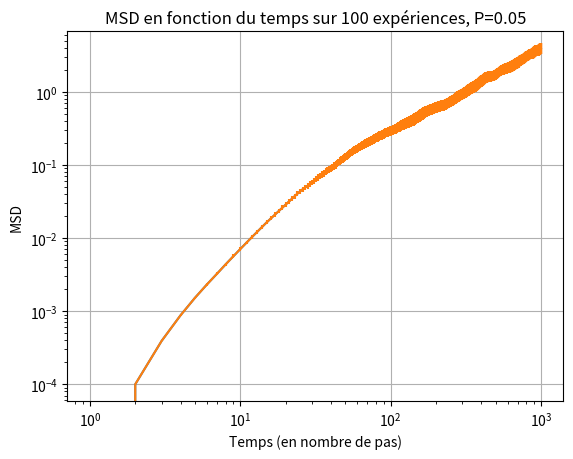
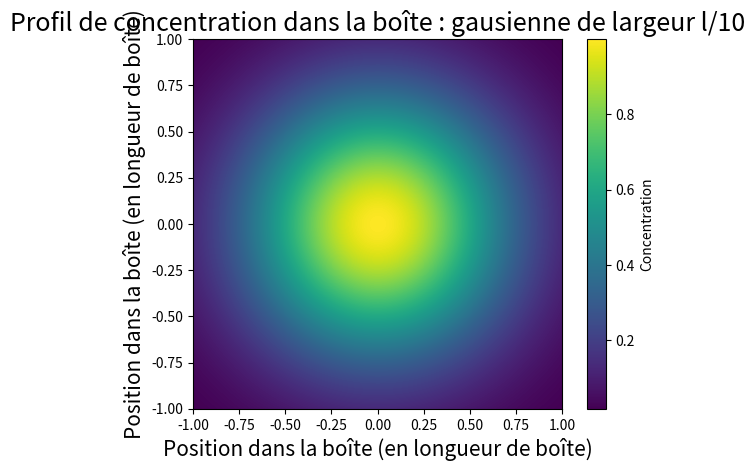

Source code (Python) for these figures, in order: (Note: this script raises an exception after producing the figures.)
# -*- coding: utf-8 -*-
"""
Created on Mon Nov 22 21:34:18 2021

@author: Rémy
"""

#!/usr/bin/env python3
# -*- coding: utf-8 -*-
"""
1

@author: lienardr
"""

#%%
from numpy import pi,cos,sin,sqrt,log
import numpy as np
import matplotlib.pyplot as plt
import scipy.optimize as spo # Le pro du curve fitting !
import scipy.stats as st

# from time import sleep
from tqdm import tqdm #Progress bar ;)

#%% Définition des paramètres


P = 0.05  #Probabilité de tourner 

l = 1 # Longueur de la boite

N = 1000 # Nombre de pas

alpha = np.random.uniform(0,2*pi,N) # Angle pris par la bactérie

l0 = l/100 #longeur d'un pas (il faut prendre un pas l0 fixe de façon à ce que la bactérie explore une distance deux fois plus grand si N*2)

x0,y0 = l/2,l/2 #Positions initiales

N_exp = 100 #Nombre d'iteration

Pas_temps=np.linspace(1,N,N) # Pas de temps


#%% Fonction marche d'une bactérie

def marche_bacterie(N,P):
    
    
    """
    Fonction de marche aléatoire d'une bactérie en l'absence d'interaction et de gradient
    N = Nombre de pas de la bactérie
    P = Probabilité de tourner
    
    """
    
    
    x=np.zeros(N) #Matrice des positions en x et en y
    y=np.zeros(N)
    
    alpha = np.random.uniform(0,2*pi,N) # Angle pris par la bactérie lorsqu'elle tourne
    changes = np.random.binomial(1,P,N) #Determine si on tourne (1) ou pas (0)

    
    
    #Conditions initiales
    x[0]=x0 
    y[0]=y0
    changes[1]=1 #On doit initialement faire tourner la bactérie car elle n'a pas de direction à "poursuivre" à la premiere itération
    
    for i in range (0,N-1) :
        if changes[i+1] == 1 : #La bactérie tourne d'un angle alpha 
            x[i+1] = l0*cos(alpha[i+1]) + x[i]
            y[i+1] = l0*sin(alpha[i+1]) + y[i]
        else :
            alpha[i+1]=alpha[i]  # On doit "fixer la mémoire" en particulier si on ne tourne pas deux fois de suite
            x[i+1] = l0*cos(alpha[i+1]) + x[i]
            y[i+1] = l0*sin(alpha[i+1]) + y[i]
    return x,y

#%% Fonction MSD avec écart type et incertitudes
    
def MSD (N,N_experience) :
    """
    
    N_experience = nombre d'expérience, ici le nombre de colonnes dans la matrice
    N = Nombre de pas de la bactérie
    
    
    """

    temp = np.zeros((N,N_exp)) #Fonction MSD mais sans la moyenne (ligne,colonne)
    MSD = np.zeros(N)
    sigma=np.zeros(N)   
    Incertitudes = np.zeros(N)
    
    
    for j in tqdm(range (0,N_exp) ): 
        exp = marche_bacterie(N,P) #On récupères les coordonnées d'une expérience j 
        temp[:,j]  = (exp[0]-x0)**2 + (exp[1]-y0)**2 #On calcule le SD
        
    for i in tqdm(range(0,N)) :
        MSD[i]=np.mean(temp[i,:]) # Calcule le M_SD 
        sigma[i]=np.std(temp[i,:],ddof=1)  # Calcule l'écart type avec estimateur en n-1
        
    t_student=st.t.interval(0.95,(N_experience)-1)
    Incertitudes= sigma*t_student[1]/sqrt(N_exp)
    return MSD,sigma,Incertitudes


#%% Distribution Gaussienne de la concentration en nutriments

l = 1 # Longueur de la boite

ecart_type = l/2


C0= 1

def Concentration (x,y,x0,y0) :
    """
    centree en x0,y0
    """
    
    return np.exp(- ((x-x0)**2 +(y-y0)**2) / (2*ecart_type**2))


#%% Mise a jour de la fonction marche_bactérie en prenant en compte le gradiaet 
def marche_bacterie_concentration(N):
    
    
    """
    Fonction de marche aléatoire d'une bactérie en présence de gradient de c0, P proba d'aller tout droit
    """
    
    
    x=np.zeros(N) #Matrice des positions en x et en y
    y=np.zeros(N)
    
    alpha = np.random.uniform(0,2*pi,N) # Angle pris par la bactérie lorsqu'elle tourne
    #changes = np.random.binomial(1,P) #Determine si on tourne (0) ou pas (1) P : probabilité pour la bactérie de continuer en LD

    
    
    #Conditions initiales
    x[0]=np.random.uniform(-l/2,l/2)
    y[0]=np.random.uniform(-l/2,l/2)
    P=0 #On doit initialement faire tourner la bactérie car elle n'a pas de direction à "poursuivre" à la premiere itération
    
    for i in range (0,N-1) :
        changes=np.random.binomial(1,P)
        if changes == 0 : #La bactérie tourne d'un angle alpha, donc elle sent son environnement 
            x[i+1] = l0*cos(alpha[i+1]) + x[i]
            y[i+1] = l0*sin(alpha[i+1]) + y[i]
            #P=Concentration((x[i+1],y[i+1]))
        else : 
            alpha[i+1]=alpha[i]  # On doit "fixer la mémoire" en particulier si on ne tourne pas deux fois de suite
            x[i+1] = l0*cos(alpha[i+1]) + x[i]
            y[i+1] = l0*sin(alpha[i+1]) + y[i]
        P=sqrt(Concentration(x[i+1],y[i+1],x[0],y[0]))
#        P=(Concentration(x[i+1],y[i+1],x[0],y[0]))
    P_fin_de_run= changes #On garde en mémoire si la bactérie est en tubble ou en run
    return x,y,P_fin_de_run



#%% Execution des fonctions :



experience=MSD(N,N_exp)

MSD=experience[0]
sigma=experience[1]
Incertitudes=experience[2]


#%% plot du MSD





plt.figure()
plt.loglog(Pas_temps,MSD)
plt.errorbar(Pas_temps,MSD, yerr=Incertitudes)
plt.title("MSD en fonction du temps sur "+str(N_exp)+" expériences, P="+str(P))
plt.grid()
plt.xlabel("Temps (en nombre de pas)")
plt.ylabel("MSD")
plt.show()


"""
Comportement ballistique au début N<100/10. Aux petites echelles de temps, pas de marche aléatoire pure. On observe le cpt diffusif
aux t grands

On ne peut pas faire confiance aux be car les points ne sont pas statistiquement indépendants
(position[0]-x0)**2 

"""

#%% Ajustement MSD à grand N (temps)

abscisse = Pas_temps[N//100:N]  #On prend de N//100 à N valeurs
ordonnee = MSD[N//100:N]
y_erreur = Incertitudes[N//100:N]/(ordonnee)  #Simplement l'erreur d'un logarithme base 10 attention
x_erreur=np.zeros(N-N//100) # Pas d'erreur sur x


"incertitude statisque entre les n mesures mean et std avec coef student" 
#%% Curve fitting pour le MSD
x = log(abscisse)
y = log(ordonnee)

p0 = np.array([1.5 ,10]) # initial guess

uy = y_erreur
ux = x_erreur

def f0(x,a,b): 
    return a*x+b

popt,pcov=spo.curve_fit(f0,x,y,sigma=uy,absolute_sigma=True)
 

upopt = np.sqrt(np.abs(np.diagonal(pcov)))

print('pente = ' + str(round(popt[0],4)) + ' ± ' + str(round(upopt[0],4)))
print('ordonnée à l\'origine = ' + str(round(popt[1],9)) + ' ± ' + str(round(upopt[1],9)))

#%% Représentation Gradient

Ne=1000# Discrétisation espace


x,y=np.linspace(-l,l,Ne),np.linspace(-l,l,Ne)
M=np.zeros((Ne,Ne))# Position Ne : abscisse l.

for j in range(Ne):
    M[:,j]=Concentration(x[:],y[j],x0=0,y0=0)


#plt.figure()
plt.imshow(M,extent=[-l,l,-l,l])
#plt.plot(x,y)
plt.colorbar(label='Concentration')
#plt.xticks([i*Ne//10 for i in range(10)],labels=np.round(x[::Ne//10],2))#On ne met que 10 ticks
#plt.yticks([i*Ne//10 for i in range(10)],labels=np.round(y[::-Ne//10],2))# - pour avoir le 0 au bon endroit
plt.title('Profil de concentration dans la boîte : gausienne de largeur l/10',fontsize=18)
plt.xlabel('Position dans la boîte (en longueur de boîte)',fontsize=15)
plt.ylabel('Position dans la boîte (en longueur de boîte)',fontsize=15)
# plt.legend(fontsize=15)
#plt.grid(False)
plt.show()


#%% Tracé pour range bactéries

test=[]

for i in range(0,500) :
    
    exp = marche_bacterie_concentration(N)
    
    
    
    # plt.figure()
    #plt.grid()
    
    
    plt.imshow(M,extent=[-l,l,-l,l])
#    plt.plot(exp[0],exp[1])
    #plt.axis('equal') # Image non déformée
    #plt.xlim(xmin,xmax)
    #plt.ylim(ymin,ymax)
    plt.title("Marche aléatoire d'une bactérie une probabilité de tourner P = sqrtC" )
    plt.ylabel("Pas verticaux")
    plt.xlabel("Pas horizontaux")
    
    
    if exp[2]==0 : #Si on tourne : 
    #plt.plot(exp[0][0],exp[1][0])#, marker="o", color="red", label="début") #Trace un point pour l'origine de départ de la bactérie
        plt.plot(exp[0][-1],exp[1][-1], marker=".", color="violet", label="fin") #Trace un point pour l'origine de départ de la bactérie
#plt.legend()
    else : 
        plt.plot(exp[0][-1],exp[1][-1], marker=".", color="gray", label="fin")
    test.append(exp[2])  
plt.show()

print(test)
#%% Tracé pour une seule bactérie


exp = marche_bacterie_concentration(N)
    
    
    
    # plt.figure()
    #plt.grid()
    
plt.figure()  
plt.imshow(M,extent=[-l,l,-l,l])
plt.plot(exp[0],exp[1])
    #plt.axis('equal') # Image non déformée
    #plt.xlim(xmin,xmax)
    #plt.ylim(ymin,ymax)
plt.title("Marche aléatoire d'une bactérie une probabilité de tourner P = C" )
plt.xlabel("Pas verticaux")
plt.ylabel("Pas horizontaux")
plt.plot(exp[0][0],exp[1][0], marker="o", color="red", label="début") #Trace un point pour l'origine de départ de la bactérie
plt.plot(exp[0][-1],exp[1][-1], marker="o", color="violet", label="fin") #Trace un point pour l'origine de départ de la bactérie
plt.legend()
plt.show()
